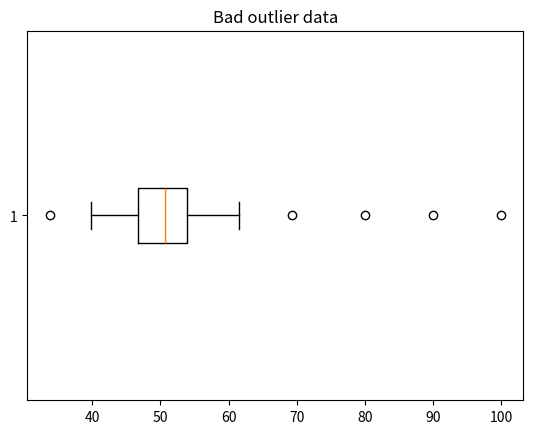

Write the Python code that produced this figure.
import matplotlib.pyplot as plt
import seaborn as sns
import pandas as pd
import numpy as np
#
# x=(1,2,3,4,5)
# y=(2,4,6,8,10)
#
# df = pd.DataFrame({"in":x,"out":y})
# sns.scatterplot(x="in",y="out",data = df)
# plt.xlabel("x data")
# plt.ylabel("y data")
# plt.grid(True)
# plt.show();

#box plot to identify least and max deviate data in the data set
np.random.seed(42)  #to generate dataset by ourselves

#any input that has mean value around 0 and std deviation around 1 is called normally distributed data

good_data = np.random.normal(size=100)
good_df = pd.DataFrame(good_data, columns=["Good_data_performance"])
print(good_df)

#here we are directly mentioning mean should be 50 (i.e-loc) and std as 5 (i.e-scale) for random data size 100

good_data = np.random.normal(loc=50, scale=5, size=100)
good_df=pd.DataFrame(good_data, columns=["Good_data_performance"])
print(good_df)

# df = pd.DataFrame(good_data, columns=["Good"])
# print(df)
#
# plt.boxplot(df["Good"], vert=False)
# plt.title("Good_data")
# plt.show()

# input_data = [0.496714, -0.138264, 0.647689, 1.523030,-0.234153]
# final = np.array(input_data)
# print(final)
#
# mean_data = final.mean()
# print(mean_data)
#
# std_data = fina

#create a bad data that means the data which is not in order

bad_data = np.random.normal(loc=50, scale=5, size=100)
print(bad_data)

bad_data=np.append(bad_data, [80,90,100])

df = pd.DataFrame(bad_data, columns=["Bad Data"])
print(df)

plt.boxplot(df["Bad Data"], vert=False)
plt.title("Bad outlier data")
plt.show()